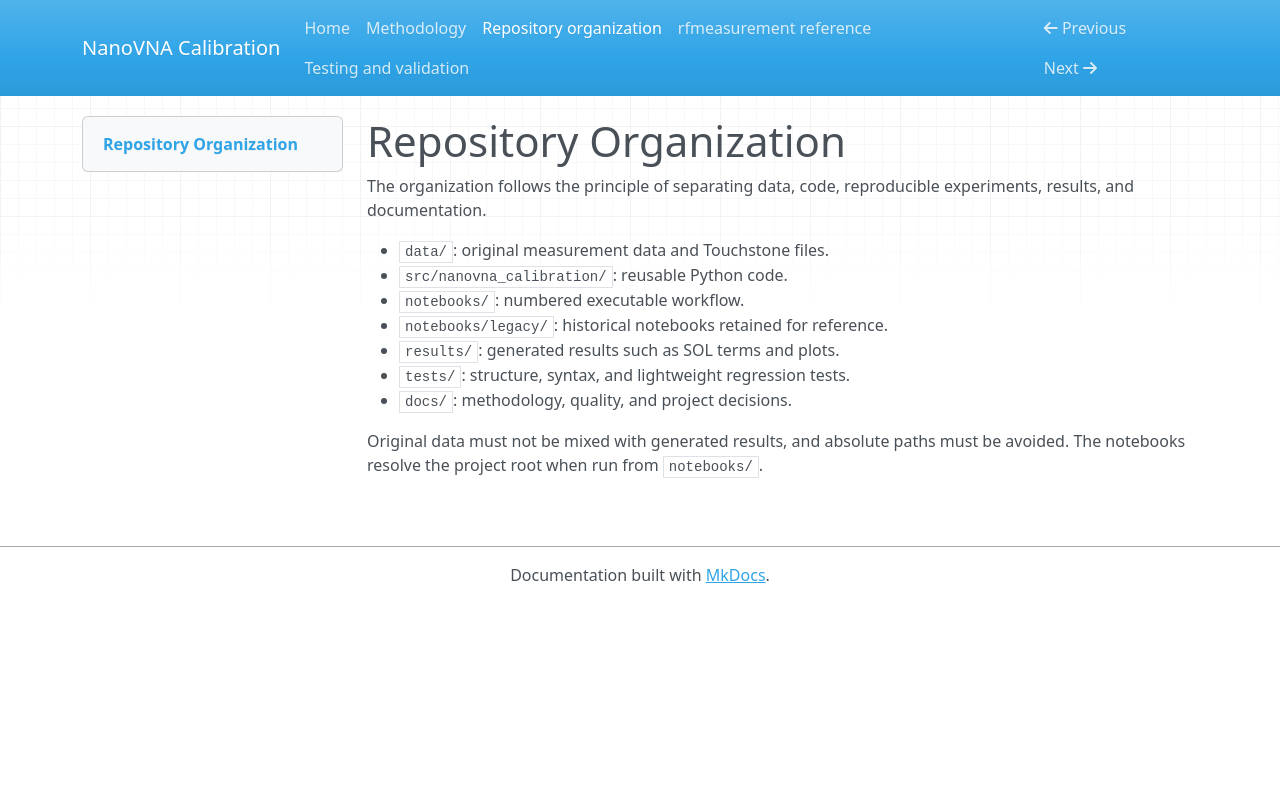

repository: telmomm/nanovna-calibration · page: repository-organization/index.html · generator: mkdocs

# Repository Organization

The organization follows the principle of separating data, code, reproducible experiments, results, and documentation.

- `data/`: original measurement data and Touchstone files.
- `src/nanovna_calibration/`: reusable Python code.
- `notebooks/`: numbered executable workflow.
- `notebooks/legacy/`: historical notebooks retained for reference.
- `results/`: generated results such as SOL terms and plots.
- `tests/`: structure, syntax, and lightweight regression tests.
- `docs/`: methodology, quality, and project decisions.

Original data must not be mixed with generated results, and absolute paths must be avoided. The notebooks resolve the project root when run from `notebooks/`.
